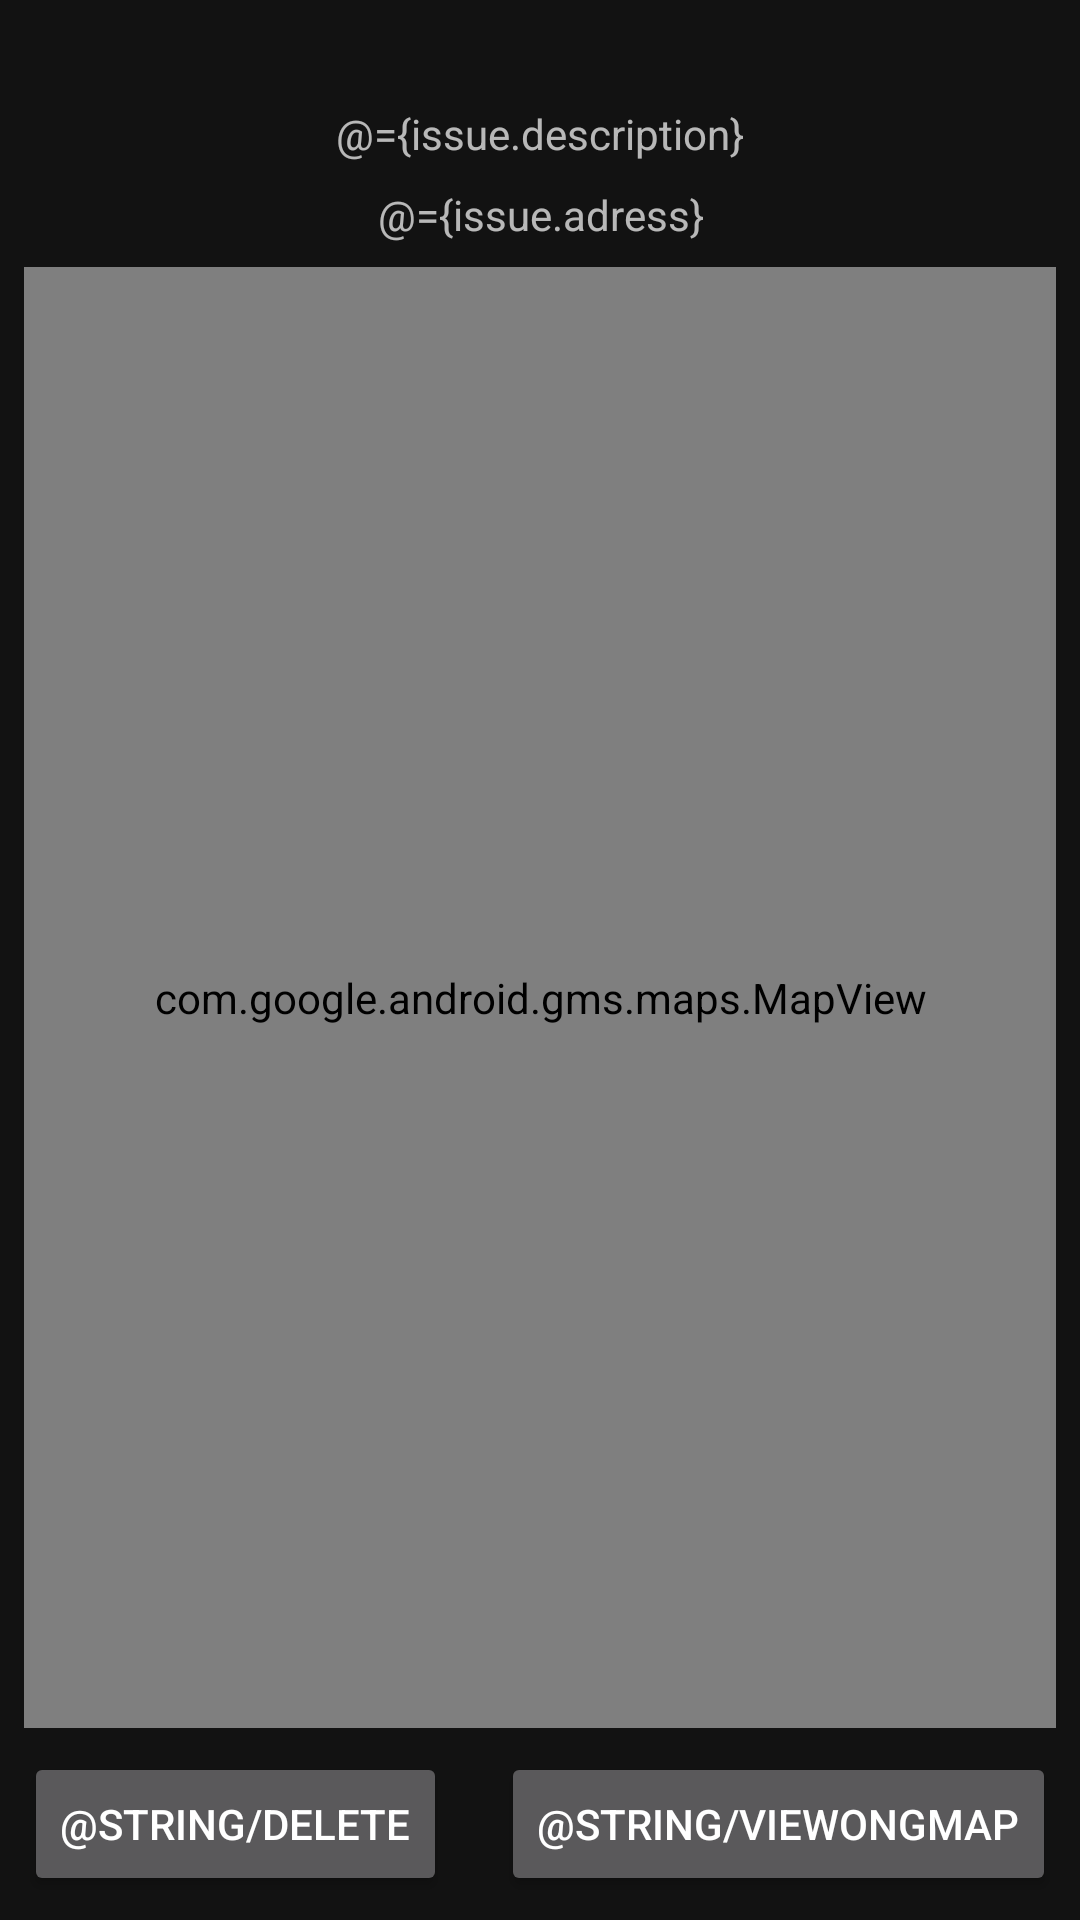

Produce the Android XML layout that renders to this screen, including the resource entries it uses.
<!-- AndroidManifest.xml: application theme AppTheme -->
<!-- res/layout/issue_details_fragment.xml -->
<?xml version="1.0" encoding="utf-8"?>
<layout xmlns:android="http://schemas.android.com/apk/res/android"
    xmlns:app="http://schemas.android.com/apk/res-auto">

    <data>

        <variable
            name="issue"
            type="com.tac.example.gestionlille1.db.entity.Issue" />

    </data>

    <androidx.constraintlayout.widget.ConstraintLayout
        android:layout_width="match_parent"
        android:layout_height="match_parent">


        <TextView
            android:id="@+id/titleCard"
            android:layout_width="wrap_content"
            android:layout_height="wrap_content"
            android:layout_marginStart="8dp"
            android:layout_marginTop="8dp"
            android:layout_marginEnd="8dp"
            app:layout_constraintEnd_toEndOf="parent"
            app:layout_constraintStart_toStartOf="parent"
            app:layout_constraintTop_toTopOf="parent" />

        <TextView
            android:id="@+id/issueDesc"
            android:layout_width="wrap_content"
            android:layout_height="wrap_content"
            android:layout_marginStart="8dp"
            android:layout_marginTop="8dp"
            android:layout_marginEnd="8dp"
            android:ellipsize="end"
            android:gravity="center"
            android:maxLines="4"
            android:text="@={issue.description}"
            app:layout_constraintEnd_toEndOf="parent"
            app:layout_constraintStart_toStartOf="parent"
            app:layout_constraintTop_toBottomOf="@+id/titleCard" />

        <TextView
            android:id="@+id/issueAddress"
            android:layout_width="wrap_content"
            android:layout_height="wrap_content"
            android:layout_marginStart="8dp"
            android:layout_marginTop="8dp"
            android:layout_marginEnd="8dp"
            android:ellipsize="end"
            android:gravity="center"
            android:maxLines="2"
            android:text="@={issue.adress}"
            app:layout_constraintEnd_toEndOf="parent"
            app:layout_constraintStart_toStartOf="parent"
            app:layout_constraintTop_toBottomOf="@+id/issueDesc" />

        <com.google.android.gms.maps.MapView
            android:id="@+id/mapViewDetailIssue"
            android:layout_width="0dp"
            android:layout_height="0dp"
            android:layout_marginStart="8dp"
            android:layout_marginTop="8dp"
            android:layout_marginEnd="8dp"
            android:layout_marginBottom="8dp"
            app:layout_constraintBottom_toTopOf="@+id/buttonViewOnGmap"
            app:layout_constraintEnd_toEndOf="parent"
            app:layout_constraintStart_toStartOf="parent"
            app:layout_constraintTop_toBottomOf="@+id/issueAddress" />


        <Button
            android:id="@+id/buttonViewOnGmap"
            android:layout_width="wrap_content"
            android:layout_height="wrap_content"
            android:layout_marginEnd="8dp"
            android:layout_marginBottom="8dp"
            android:text="@string/viewOnGmap"
            app:layout_constraintBottom_toBottomOf="parent"
            app:layout_constraintEnd_toEndOf="parent" />

        <Button
            android:id="@+id/buttonDeleteIssue"
            android:layout_width="wrap_content"
            android:layout_height="wrap_content"
            android:layout_marginStart="8dp"
            android:layout_marginBottom="8dp"
            android:text="@string/delete"
            app:layout_constraintBottom_toBottomOf="parent"
            app:layout_constraintStart_toStartOf="parent" />
    </androidx.constraintlayout.widget.ConstraintLayout>
</layout>
<!-- resources referenced by this layout -->
<resources>
  <style name="AppTheme" parent="Theme.MaterialComponents">
          
          <item name="colorPrimary">@color/colorPrimary</item>
          <item name="colorPrimaryDark">@color/colorPrimaryDark</item>
          <item name="colorSecondary">@color/colorPrimaryLight</item>
          <item name="colorAccent">@color/colorAccent</item>
      </style>
  <color name="colorPrimary">#1DBD2D</color>
  <color name="colorPrimaryDark">#00700B</color>
  <color name="colorPrimaryLight">#6BBD73</color>
  <color name="colorAccent">#8D002E</color>
</resources>
